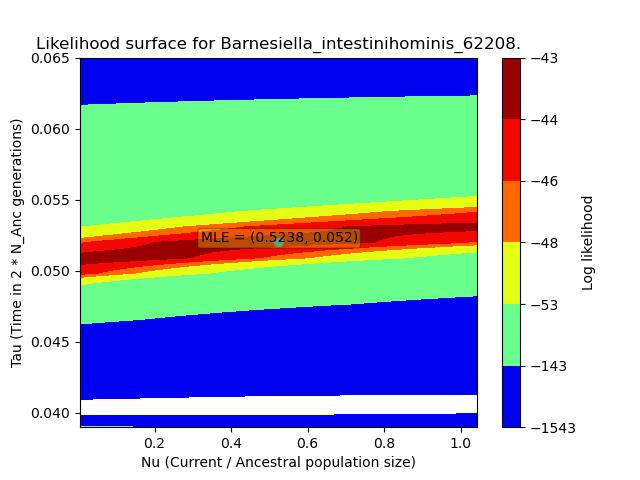

Data behind this chart, as committed beside it:
, X, Y, Z
0, 0.005238, 0.039, -87.78
1, 0.005238, 0.04008, -97.75
2, 0.005238, 0.04117, -107.3
3, 0.005238, 0.04225, -116.2
4, 0.005238, 0.04333, -124.1
5, 0.005238, 0.04442, -131.1
6, 0.005238, 0.0455, -137.1
7, 0.005238, 0.04658, -142.2
8, 0.005238, 0.04767, -146.6
9, 0.005238, 0.04875, -150.2
10, 0.005238, 0.04983, -153.3
11, 0.005238, 0.05092, -155.8
12, 0.005238, 0.052, -157.9
13, 0.005238, 0.05308, -159.6
14, 0.005238, 0.05417, -161
15, 0.005238, 0.05525, -162.2
16, 0.005238, 0.05633, -163.1
17, 0.005238, 0.05742, -163.9
18, 0.005238, 0.0585, -164.6
19, 0.005238, 0.05958, -165.1
20, 0.005238, 0.06067, -165.5
21, 0.005238, 0.06175, -165.8
22, 0.005238, 0.06283, -166.1
23, 0.005238, 0.06392, -166.4
24, 0.005238, 0.065, -166.5
25, 0.04845, 0.039, -2086
26, 0.04845, 0.04008, -2081
27, 0.04845, 0.04117, -2075
28, 0.04845, 0.04225, -2067
29, 0.04845, 0.04333, -2059
30, 0.04845, 0.04442, -2049
31, 0.04845, 0.0455, -2038
32, 0.04845, 0.04658, -2027
33, 0.04845, 0.04767, -2014
34, 0.04845, 0.04875, -2001
35, 0.04845, 0.04983, -1987
36, 0.04845, 0.05092, -1973
37, 0.04845, 0.052, -1958
38, 0.04845, 0.05308, -1943
39, 0.04845, 0.05417, -1927
40, 0.04845, 0.05525, -1911
41, 0.04845, 0.05633, -1894
42, 0.04845, 0.05742, -1877
43, 0.04845, 0.0585, -1859
44, 0.04845, 0.05958, -1842
45, 0.04845, 0.06067, -1823
46, 0.04845, 0.06175, -1805
47, 0.04845, 0.06283, -1786
48, 0.04845, 0.06392, -1768
49, 0.04845, 0.065, -1749
50, 0.09166, 0.039, -1417
51, 0.09166, 0.04008, -1437
52, 0.09166, 0.04117, -1456
53, 0.09166, 0.04225, -1473
54, 0.09166, 0.04333, -1489
55, 0.09166, 0.04442, -1503
56, 0.09166, 0.0455, -1516
57, 0.09166, 0.04658, -1528
58, 0.09166, 0.04767, -1539
59, 0.09166, 0.04875, -1548
... 565 more rows
